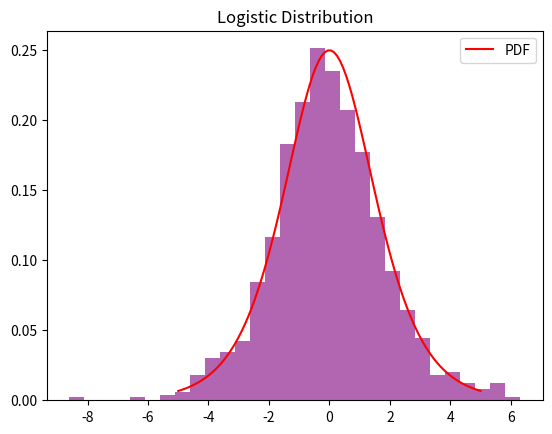

Source code (Python):
import numpy as np
import matplotlib.pyplot as plt
from scipy.stats import logistic

loc = 0
scale = 1
data_logistic = np.random.logistic(loc, scale, 1000)

plt.hist(data_logistic, bins=30, density=True, alpha=0.6, color='purple')
x = np.linspace(-5, 5, 100)
plt.plot(x, logistic.pdf(x, loc, scale), 'r', label='PDF')
plt.title('Logistic Distribution')
plt.legend()
plt.show()
